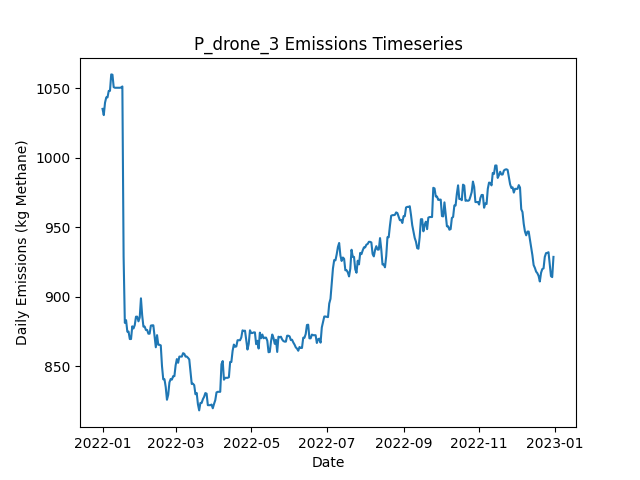

The data file committed next to this chart (first rows):
Date, Daily Emissions (Kg Methane), Daily Mitigable Emissions (Kg Methane), Daily Non-Mitigable Emissions (Kg Methan…, Daily Cost ($), Active Leaks, New Leaks, Leaks Repaired, Leaks Naturally Repaired, Leaks Tagged, Daily Repair Cost ($), Daily Natural Repair Cost ($), drone Deployment Cost ($), drone Sites flagged for Follow-Up, drone Leaks tagged for repair, drone Sites Visited, drone Travel Time (Minutes), drone Survey Time (Minutes), OGI_FU Deployment Cost ($), OGI_FU Sites flagged for Follow-Up, OGI_FU Leaks tagged for repair, OGI_FU Sites Visited, OGI_FU Travel Time (Minutes), OGI_FU Survey Time (Minutes)
2022-01-01, 1035, 675, 360, 500, 365, 365, 0, 0, 0.00000, 0.00000, 0.00000, 500, 0, , 9, 300, 180, 0.00000, , 0, 0, 0, 0
2022-01-02, 1031, 670.6, 360, 500, 364, 1, 0, 2, 0.00000, 0.00000, 400, 500, 0, , 1, 30, 20, 0.00000, , 0, 0, 0, 0
2022-01-03, 1039, 670.6, 368.9, 1000, 365, 1, 0, 0, 38, 0.00000, 0.00000, 0.00000, 2, , 0, 0, 0, 1000, , 38, 2, 60, 240
2022-01-04, 1043, 664.5, 378.7, 500, 367, 3, 0, 1, 19, 0.00000, 200, 0.00000, 1, , 0, 0, 0, 500, , 19, 1, 30, 120
2022-01-05, 1043, 664.5, 378.7, 0.00000, 367, 0, 0, 0, 0.00000, 0.00000, 0.00000, 0.00000, 0, , 0, 0, 0, 0.00000, , 0, 0, 0, 0
2022-01-06, 1048, 669.2, 378.7, 0.00000, 369, 2, 0, 0, 0.00000, 0.00000, 0.00000, 0.00000, 0, , 0, 0, 0, 0.00000, , 0, 0, 0, 0
2022-01-07, 1048, 669.2, 378.7, 0.00000, 369, 0, 0, 0, 0.00000, 0.00000, 0.00000, 0.00000, 0, , 0, 0, 0, 0.00000, , 0, 0, 0, 0
2022-01-08, 1060, 672.1, 387.7, 0.00000, 372, 3, 0, 0, 0.00000, 0.00000, 0.00000, 0.00000, 0, , 0, 0, 0, 0.00000, , 0, 0, 0, 0
2022-01-09, 1060, 671.9, 387.7, 0.00000, 371, 0, 0, 1, 0.00000, 0.00000, 200, 0.00000, 0, , 0, 0, 0, 0.00000, , 0, 0, 0, 0
2022-01-10, 1051, 671.9, 378.7, 0.00000, 370, 0, 0, 0, 0.00000, 0.00000, 0.00000, 0.00000, 0, , 0, 0, 0, 0.00000, , 0, 0, 0, 0
2022-01-11, 1050, 671.9, 378.3, 0.00000, 369, 0, 0, 0, 0.00000, 0.00000, 0.00000, 0.00000, 0, , 0, 0, 0, 0.00000, , 0, 0, 0, 0
2022-01-12, 1050, 671.9, 378.3, 0.00000, 369, 0, 0, 0, 0.00000, 0.00000, 0.00000, 0.00000, 0, , 0, 0, 0, 0.00000, , 0, 0, 0, 0
2022-01-13, 1050, 671.9, 378.3, 0.00000, 369, 0, 0, 0, 0.00000, 0.00000, 0.00000, 0.00000, 0, , 0, 0, 0, 0.00000, , 0, 0, 0, 0
2022-01-14, 1050, 671.9, 378.3, 0.00000, 369, 0, 0, 0, 0.00000, 0.00000, 0.00000, 0.00000, 0, , 0, 0, 0, 0.00000, , 0, 0, 0, 0
2022-01-15, 1050, 671.9, 378.3, 0.00000, 369, 0, 0, 0, 0.00000, 0.00000, 0.00000, 0.00000, 0, , 0, 0, 0, 0.00000, , 0, 0, 0, 0
2022-01-16, 1050, 672.1, 378.3, 0.00000, 370, 1, 0, 0, 0.00000, 0.00000, 0.00000, 0.00000, 0, , 0, 0, 0, 0.00000, , 0, 0, 0, 0
2022-01-17, 1051, 674.8, 376.3, 0.00000, 370, 1, 0, 0, 0.00000, 0.00000, 0.00000, 0.00000, 0, , 0, 0, 0, 0.00000, , 0, 0, 0, 0
2022-01-18, 928.7, 552.4, 376.3, 7200, 334, 0, 36, 0, 0.00000, 7200, 0.00000, 0.00000, 0, , 0, 0, 0, 0.00000, , 0, 0, 0, 0
2022-01-19, 881.1, 506.8, 374.4, 3200, 317, 0, 16, 0, 0.00000, 3200, 0.00000, 0.00000, 0, , 0, 0, 0, 0.00000, , 0, 0, 0, 0
2022-01-20, 883.1, 506.8, 376.3, 0.00000, 318, 1, 0, 0, 0.00000, 0.00000, 0.00000, 0.00000, 0, , 0, 0, 0, 0.00000, , 0, 0, 0, 0
2022-01-21, 874.8, 498.5, 376.3, 0.00000, 317, 0, 0, 1, 0.00000, 0.00000, 200, 0.00000, 0, , 0, 0, 0, 0.00000, , 0, 0, 0, 0
2022-01-22, 874.8, 498.5, 376.3, 0.00000, 317, 0, 0, 0, 0.00000, 0.00000, 0.00000, 0.00000, 0, , 0, 0, 0, 0.00000, , 0, 0, 0, 0
2022-01-23, 869.5, 495.8, 373.7, 0.00000, 314, 0, 0, 1, 0.00000, 0.00000, 200, 0.00000, 0, , 0, 0, 0, 0.00000, , 0, 0, 0, 0
2022-01-24, 869.5, 495.8, 373.7, 0.00000, 314, 0, 0, 0, 0.00000, 0.00000, 0.00000, 0.00000, 0, , 0, 0, 0, 0.00000, , 0, 0, 0, 0
2022-01-25, 878.7, 496.1, 382.6, 0.00000, 315, 2, 0, 1, 0.00000, 0.00000, 200, 0.00000, 0, , 0, 0, 0, 0.00000, , 0, 0, 0, 0
2022-01-26, 877.1, 494.5, 382.6, 0.00000, 314, 0, 0, 1, 0.00000, 0.00000, 200, 0.00000, 0, , 0, 0, 0, 0.00000, , 0, 0, 0, 0
2022-01-27, 879.6, 497.2, 382.4, 0.00000, 314, 1, 0, 0, 0.00000, 0.00000, 0.00000, 0.00000, 0, , 0, 0, 0, 0.00000, , 0, 0, 0, 0
2022-01-28, 885.6, 503.2, 382.4, 0.00000, 315, 1, 0, 0, 0.00000, 0.00000, 0.00000, 0.00000, 0, , 0, 0, 0, 0.00000, , 0, 0, 0, 0
2022-01-29, 885.6, 503.2, 382.4, 0.00000, 315, 0, 0, 0, 0.00000, 0.00000, 0.00000, 0.00000, 0, , 0, 0, 0, 0.00000, , 0, 0, 0, 0
2022-01-30, 882.3, 500.3, 381.9, 0.00000, 312, 0, 0, 2, 0.00000, 0.00000, 400, 0.00000, 0, , 0, 0, 0, 0.00000, , 0, 0, 0, 0
2022-01-31, 884.9, 503, 381.9, 0.00000, 313, 1, 0, 0, 0.00000, 0.00000, 0.00000, 0.00000, 0, , 0, 0, 0, 0.00000, , 0, 0, 0, 0
2022-02-01, 898.8, 516.8, 381.9, 0.00000, 314, 2, 0, 1, 0.00000, 0.00000, 200, 0.00000, 0, , 0, 0, 0, 0.00000, , 0, 0, 0, 0
2022-02-02, 886.5, 505.2, 381.3, 0.00000, 312, 1, 0, 2, 0.00000, 0.00000, 400, 0.00000, 0, , 0, 0, 0, 0.00000, , 0, 0, 0, 0
2022-02-03, 878.5, 497.2, 381.3, 0.00000, 312, 1, 0, 1, 0.00000, 0.00000, 200, 0.00000, 0, , 0, 0, 0, 0.00000, , 0, 0, 0, 0
2022-02-04, 878.5, 497.2, 381.3, 0.00000, 312, 0, 0, 0, 0.00000, 0.00000, 0.00000, 0.00000, 0, , 0, 0, 0, 0.00000, , 0, 0, 0, 0
2022-02-05, 876, 497.2, 378.9, 0.00000, 310, 0, 0, 0, 0.00000, 0.00000, 0.00000, 0.00000, 0, , 0, 0, 0, 0.00000, , 0, 0, 0, 0
2022-02-06, 876, 497.2, 378.9, 0.00000, 310, 0, 0, 0, 0.00000, 0.00000, 0.00000, 0.00000, 0, , 0, 0, 0, 0.00000, , 0, 0, 0, 0
2022-02-07, 873.4, 494.5, 378.9, 0.00000, 309, 0, 0, 1, 0.00000, 0.00000, 200, 0.00000, 0, , 0, 0, 0, 0.00000, , 0, 0, 0, 0
2022-02-08, 873.4, 494.5, 378.9, 0.00000, 309, 0, 0, 0, 0.00000, 0.00000, 0.00000, 0.00000, 0, , 0, 0, 0, 0.00000, , 0, 0, 0, 0
2022-02-09, 879.2, 500.3, 378.9, 0.00000, 309, 1, 0, 1, 0.00000, 0.00000, 200, 0.00000, 0, , 0, 0, 0, 0.00000, , 0, 0, 0, 0
2022-02-10, 879.4, 500.5, 378.9, 0.00000, 310, 1, 0, 0, 0.00000, 0.00000, 0.00000, 0.00000, 0, , 0, 0, 0, 0.00000, , 0, 0, 0, 0
2022-02-11, 879.4, 500.5, 378.9, 0.00000, 310, 0, 0, 0, 0.00000, 0.00000, 0.00000, 0.00000, 0, , 0, 0, 0, 0.00000, , 0, 0, 0, 0
2022-02-12, 871.4, 494.5, 376.9, 0.00000, 308, 0, 0, 1, 0.00000, 0.00000, 200, 0.00000, 0, , 0, 0, 0, 0.00000, , 0, 0, 0, 0
2022-02-13, 863.6, 488.7, 374.9, 0.00000, 307, 1, 0, 1, 0.00000, 0.00000, 200, 0.00000, 0, , 0, 0, 0, 0.00000, , 0, 0, 0, 0
2022-02-14, 872.3, 497.4, 374.9, 0.00000, 309, 2, 0, 0, 0.00000, 0.00000, 0.00000, 0.00000, 0, , 0, 0, 0, 0.00000, , 0, 0, 0, 0
2022-02-15, 865.4, 498.3, 367.1, 0.00000, 310, 3, 0, 1, 0.00000, 0.00000, 200, 0.00000, 0, , 0, 0, 0, 0.00000, , 0, 0, 0, 0
2022-02-16, 865.4, 498.3, 367.1, 0.00000, 310, 0, 0, 0, 0.00000, 0.00000, 0.00000, 0.00000, 0, , 0, 0, 0, 0.00000, , 0, 0, 0, 0
2022-02-17, 864.9, 497.2, 367.8, 0.00000, 311, 2, 0, 1, 0.00000, 0.00000, 200, 0.00000, 0, , 0, 0, 0, 0.00000, , 0, 0, 0, 0
2022-02-18, 850, 482.2, 367.8, 0.00000, 310, 1, 0, 2, 0.00000, 0.00000, 400, 0.00000, 0, , 0, 0, 0, 0.00000, , 0, 0, 0, 0
2022-02-19, 840.6, 473.5, 367.1, 0.00000, 307, 0, 0, 2, 0.00000, 0.00000, 400, 0.00000, 0, , 0, 0, 0, 0.00000, , 0, 0, 0, 0
2022-02-20, 840.6, 473.5, 367.1, 0.00000, 307, 0, 0, 0, 0.00000, 0.00000, 0.00000, 0.00000, 0, , 0, 0, 0, 0.00000, , 0, 0, 0, 0
2022-02-21, 835, 476.2, 358.8, 0.00000, 307, 1, 0, 0, 0.00000, 0.00000, 0.00000, 0.00000, 0, , 0, 0, 0, 0.00000, , 0, 0, 0, 0
2022-02-22, 825.8, 475.9, 349.9, 0.00000, 305, 0, 0, 1, 0.00000, 0.00000, 200, 0.00000, 0, , 0, 0, 0, 0.00000, , 0, 0, 0, 0
2022-02-23, 829.4, 478.9, 350.6, 0.00000, 308, 3, 0, 0, 0.00000, 0.00000, 0.00000, 0.00000, 0, , 0, 0, 0, 0.00000, , 0, 0, 0, 0
2022-02-24, 838.3, 478.9, 359.5, 0.00000, 309, 2, 0, 1, 0.00000, 0.00000, 200, 0.00000, 0, , 0, 0, 0, 0.00000, , 0, 0, 0, 0
2022-02-25, 840.8, 481.3, 359.5, 0.00000, 309, 1, 0, 1, 0.00000, 0.00000, 200, 0.00000, 0, , 0, 0, 0, 0.00000, , 0, 0, 0, 0
2022-02-26, 840.4, 480.9, 359.5, 0.00000, 308, 0, 0, 1, 0.00000, 0.00000, 200, 0.00000, 0, , 0, 0, 0, 0.00000, , 0, 0, 0, 0
2022-02-27, 842.8, 483.3, 359.5, 0.00000, 308, 1, 0, 1, 0.00000, 0.00000, 200, 0.00000, 0, , 0, 0, 0, 0.00000, , 0, 0, 0, 0
2022-02-28, 842.8, 483.3, 359.5, 0.00000, 308, 0, 0, 0, 0.00000, 0.00000, 0.00000, 0.00000, 0, , 0, 0, 0, 0.00000, , 0, 0, 0, 0
2022-03-01, 850.6, 491.1, 359.5, 0.00000, 308, 1, 0, 1, 0.00000, 0.00000, 200, 0.00000, 0, , 0, 0, 0, 0.00000, , 0, 0, 0, 0
... 305 more rows
